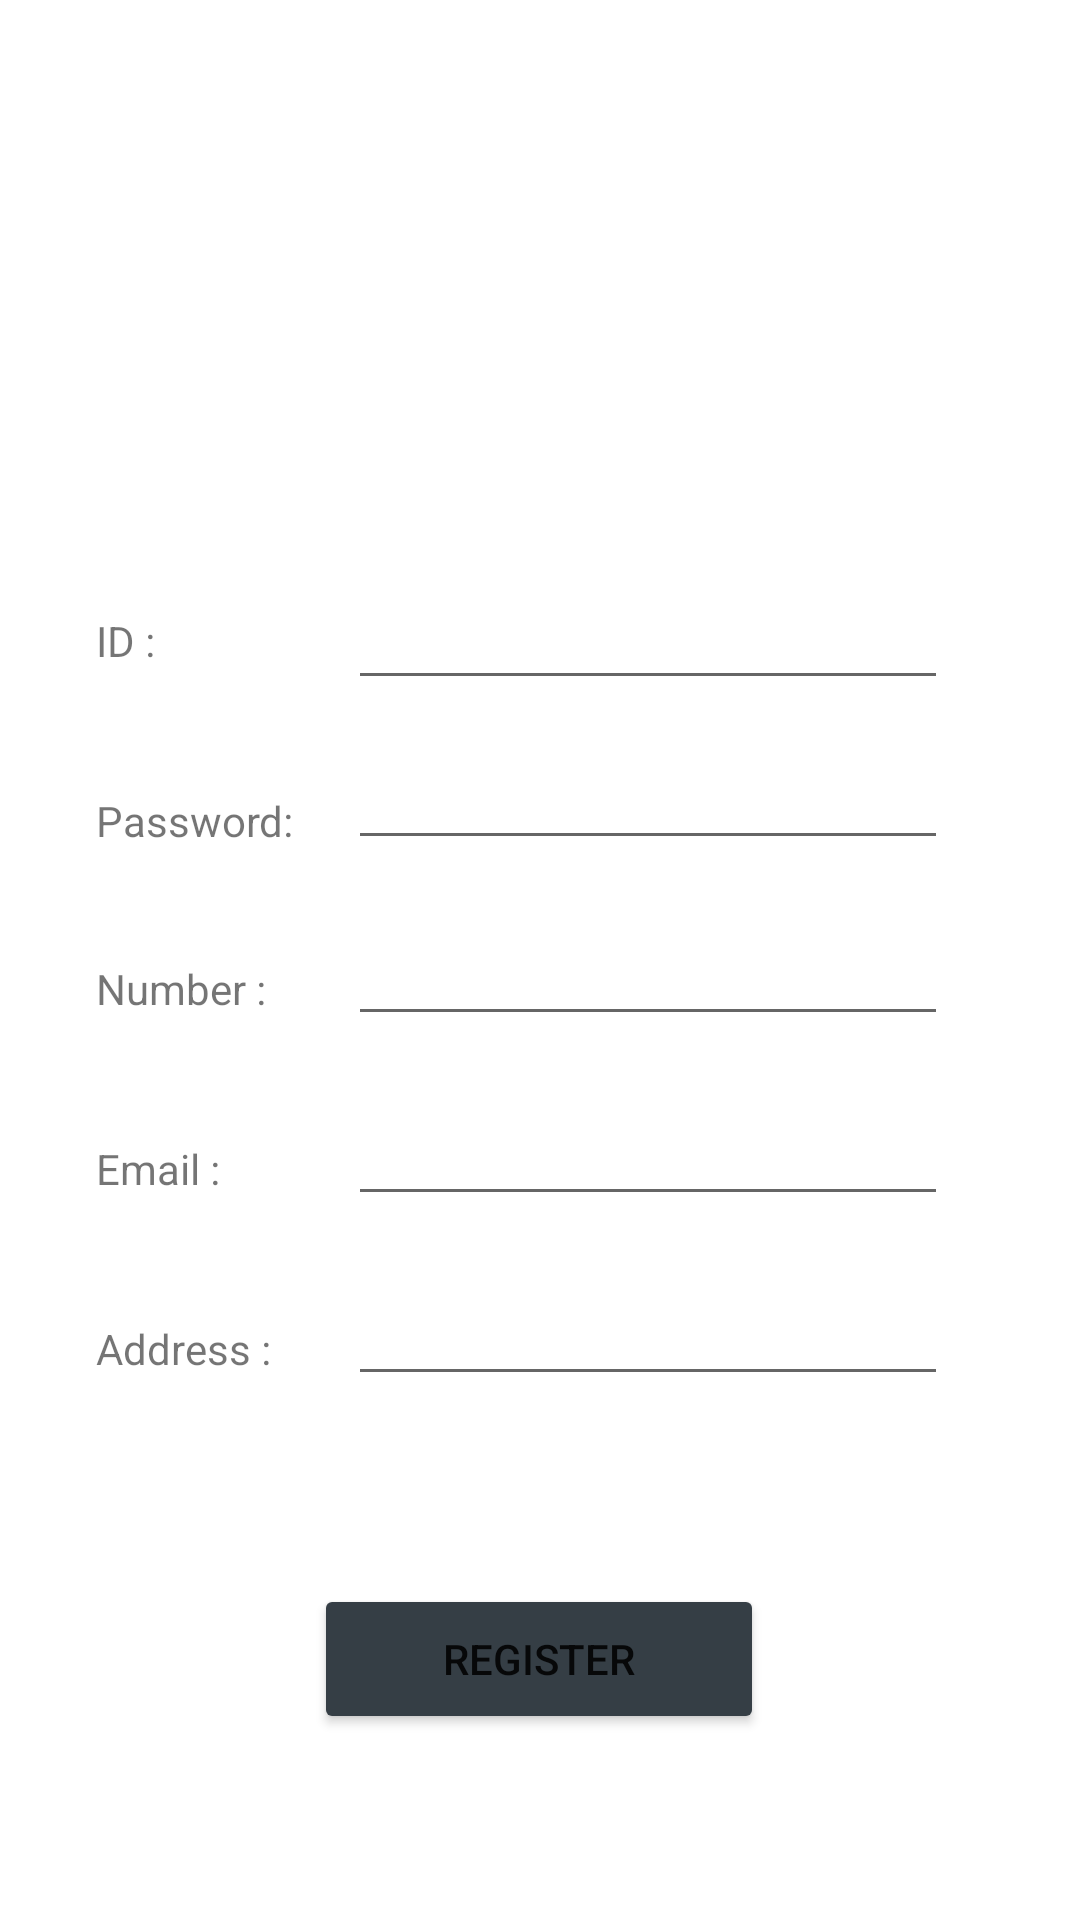

Android layout source for this screen:
<!-- AndroidManifest.xml: application theme Theme.AppDocTruyen -->
<!-- res/layout/activity_regis.xml -->
<?xml version="1.0" encoding="utf-8"?>
<androidx.constraintlayout.widget.ConstraintLayout xmlns:android="http://schemas.android.com/apk/res/android"
    xmlns:app="http://schemas.android.com/apk/res-auto"
    xmlns:tools="http://schemas.android.com/tools"
    android:layout_width="match_parent"
    android:layout_height="match_parent"
    tools:context=".LoginActivity">

    <ImageView
        android:id="@+id/txt_regis_Avatar"
        android:layout_width="100dp"
        android:layout_height="100dp"
        android:layout_marginTop="52dp"
        app:layout_constraintEnd_toEndOf="parent"
        app:layout_constraintHorizontal_bias="0.498"
        app:layout_constraintStart_toStartOf="parent"
        app:layout_constraintTop_toTopOf="parent" />

    <TextView
        android:layout_width="wrap_content"
        android:layout_height="wrap_content"
        android:layout_marginStart="32dp"
        android:layout_marginTop="204dp"
        android:text="ID : "
        app:layout_constraintStart_toStartOf="parent"
        app:layout_constraintTop_toTopOf="parent" />

    <TextView
        android:layout_width="wrap_content"
        android:layout_height="wrap_content"
        android:layout_marginStart="32dp"
        android:layout_marginTop="264dp"
        android:text="Password: "
        app:layout_constraintStart_toStartOf="parent"
        app:layout_constraintTop_toTopOf="parent" />

    <EditText
        android:id="@+id/txt_regis_ID"
        android:layout_width="200dp"
        android:layout_height="wrap_content"
        android:layout_marginTop="192dp"
        app:layout_constraintEnd_toEndOf="parent"
        app:layout_constraintHorizontal_bias="0.725"
        app:layout_constraintStart_toStartOf="parent"
        app:layout_constraintTop_toTopOf="parent" />

    <EditText
        android:id="@+id/txt_regis_Password"
        android:layout_width="200dp"
        android:layout_height="wrap_content"
        android:layout_marginTop="12dp"
        android:inputType="textPassword"
        app:layout_constraintEnd_toEndOf="parent"
        app:layout_constraintHorizontal_bias="0.725"
        app:layout_constraintStart_toStartOf="parent"
        app:layout_constraintTop_toBottomOf="@+id/txt_regis_ID" />

    <TextView
        android:layout_width="wrap_content"
        android:layout_height="wrap_content"
        android:layout_marginStart="32dp"
        android:layout_marginTop="320dp"
        android:text="Number : "
        app:layout_constraintStart_toStartOf="parent"
        app:layout_constraintTop_toTopOf="parent" />

    <EditText
        android:id="@+id/txt_regis_Number"
        android:layout_width="200dp"
        android:layout_height="wrap_content"
        android:layout_marginTop="304dp"
        app:layout_constraintEnd_toEndOf="parent"
        app:layout_constraintHorizontal_bias="0.725"
        app:layout_constraintStart_toStartOf="parent"
        app:layout_constraintTop_toTopOf="parent" />

    <TextView
        android:layout_width="wrap_content"
        android:layout_height="wrap_content"
        android:layout_marginStart="32dp"
        android:layout_marginTop="380dp"
        android:text="Email : "
        app:layout_constraintStart_toStartOf="parent"
        app:layout_constraintTop_toTopOf="parent" />

    <EditText
        android:id="@+id/txt_regis_Email"
        android:layout_width="200dp"
        android:layout_height="wrap_content"
        android:layout_marginTop="364dp"
        app:layout_constraintEnd_toEndOf="parent"
        app:layout_constraintHorizontal_bias="0.725"
        app:layout_constraintStart_toStartOf="parent"
        app:layout_constraintTop_toTopOf="parent" />

    <TextView
        android:layout_width="wrap_content"
        android:layout_height="wrap_content"
        android:layout_marginStart="32dp"
        android:layout_marginTop="440dp"
        android:text="Address : "
        app:layout_constraintStart_toStartOf="parent"
        app:layout_constraintTop_toTopOf="parent" />

    <EditText
        android:id="@+id/txt_regis_Address"
        android:layout_width="200dp"
        android:layout_height="wrap_content"
        android:layout_marginTop="424dp"
        app:layout_constraintEnd_toEndOf="parent"
        app:layout_constraintHorizontal_bias="0.725"
        app:layout_constraintStart_toStartOf="parent"
        app:layout_constraintTop_toTopOf="parent" />

    <Button
        android:id="@+id/btn_regis_Register"
        android:layout_width="150dp"
        android:layout_height="50dp"
        android:layout_marginTop="528dp"
        android:backgroundTint="#353E45"
        android:text="register"
        app:layout_constraintEnd_toEndOf="parent"
        app:layout_constraintHorizontal_bias="0.498"
        app:layout_constraintStart_toStartOf="parent"
        app:layout_constraintTop_toTopOf="parent" />

    <ImageView
        android:padding="10dp"
        android:src="@drawable/tick"
        android:layout_width="50dp"
        android:layout_height="50dp"
        android:layout_marginTop="192dp"
        app:layout_constraintStart_toEndOf="@+id/txt_regis_ID"
        app:layout_constraintTop_toTopOf="parent" />


</androidx.constraintlayout.widget.ConstraintLayout>
<!-- resources referenced by this layout -->
<resources>
  <style name="Theme.AppDocTruyen" parent="Theme.MaterialComponents.DayNight.NoActionBar">
          
          <item name="colorPrimary">@color/purple_500</item>
          <item name="colorPrimaryVariant">@color/purple_700</item>
          <item name="colorOnPrimary">@color/white</item>
          
          <item name="colorSecondary">@color/teal_200</item>
          <item name="colorSecondaryVariant">@color/teal_700</item>
          <item name="colorOnSecondary">@color/black</item>
          
          <item name="android:statusBarColor" tools:targetApi="l">?attr/colorPrimaryVariant</item>
          
          <item name="android:windowFullscreen">true</item>
      </style>
  <!-- not gathered from this repository: default colours our renderer supplied (Android Studio template values) -->
  <color name="purple_500">#FF6200EE</color>
  <color name="purple_700">#FF3700B3</color>
  <color name="teal_200">#FF03DAC5</color>
  <color name="teal_700">#FF018786</color>
  <color name="black">#FF000000</color>
  <color name="white">#FFFFFFFF</color>
</resources>
